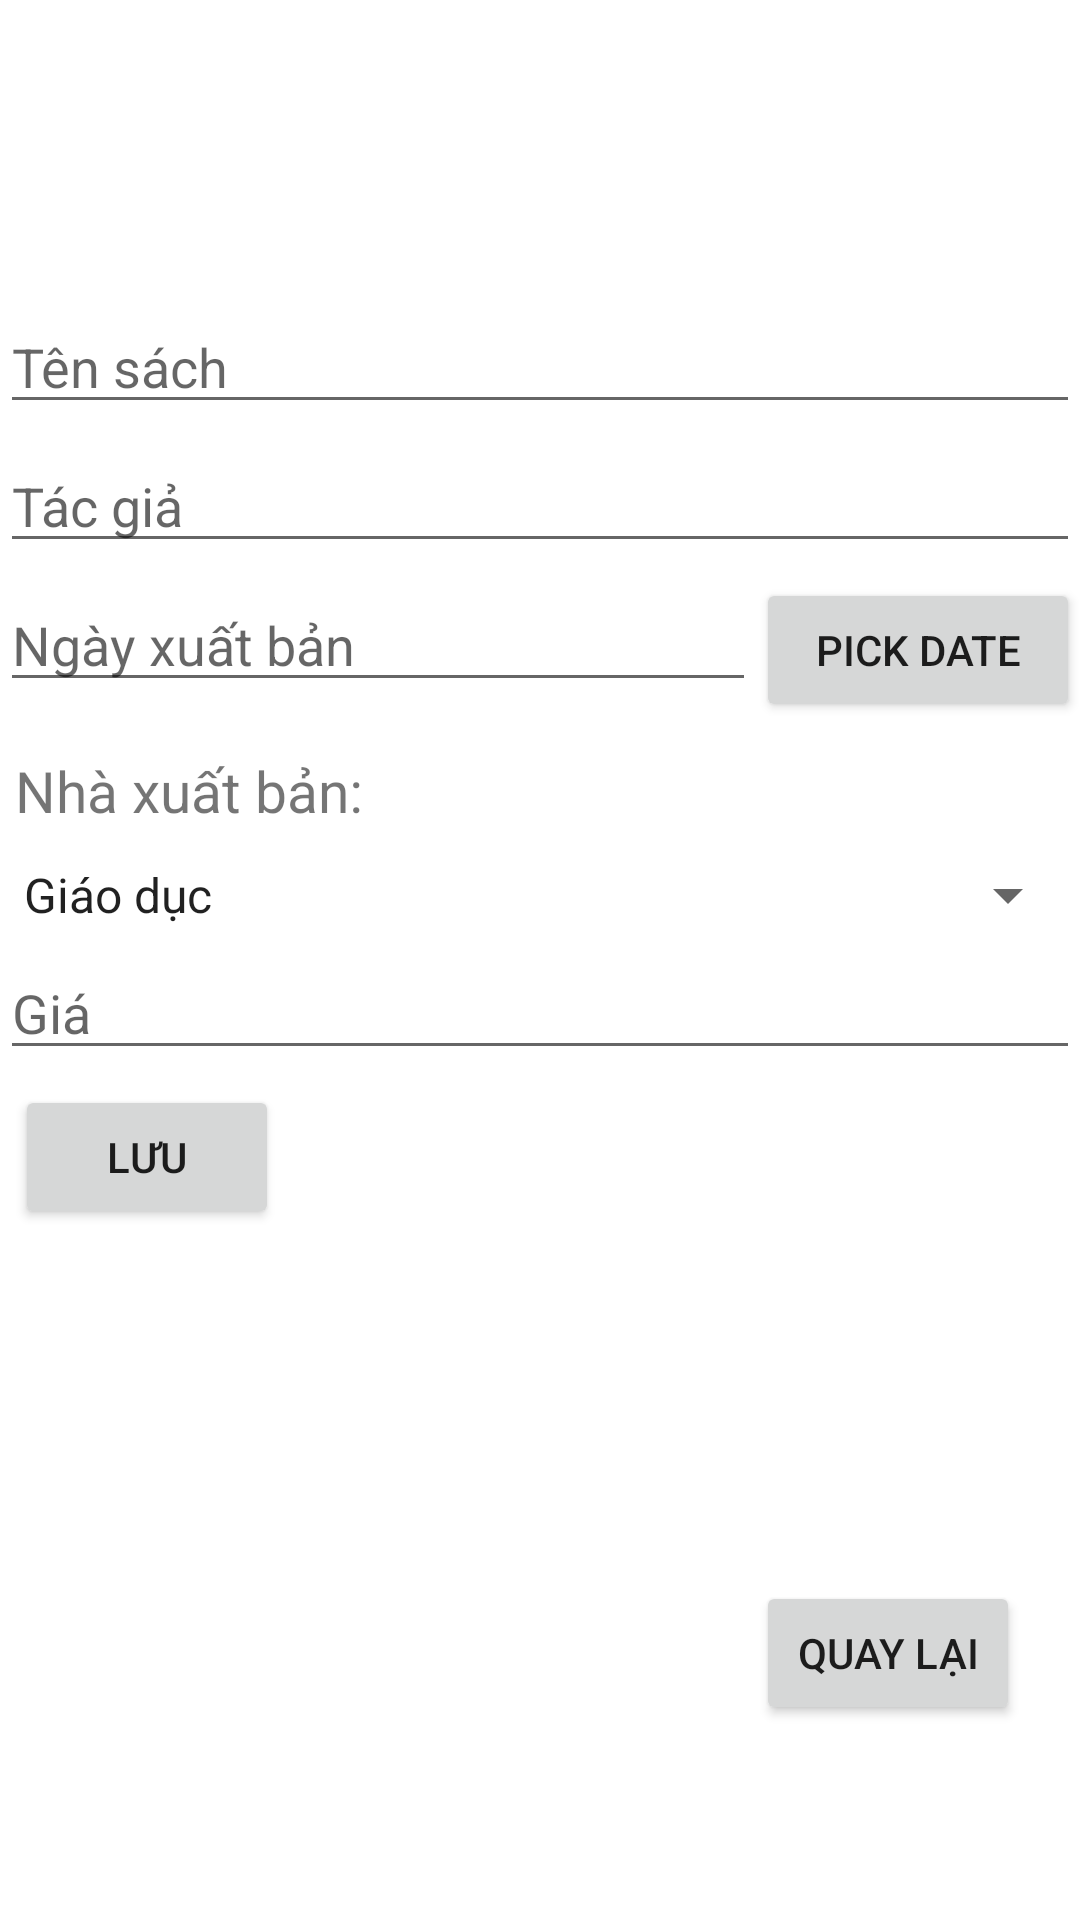

Reconstruct the res/layout file that produces this screen, plus the resources it refers to.
<!-- AndroidManifest.xml: application theme Theme.Sqlite_th2 -->
<!-- res/layout/activity_book_add.xml -->
<LinearLayout xmlns:android="http://schemas.android.com/apk/res/android"
    android:layout_width="match_parent"
    android:layout_height="match_parent"
    android:orientation="vertical"
    android:layout_marginLeft="5dp"
    android:layout_marginRight="5dp">

    <LinearLayout
        android:layout_width="match_parent"
        android:layout_height="100dp" />

    <EditText
        android:id="@+id/editTextName"
        android:layout_width="match_parent"
        android:layout_height="wrap_content"
        android:hint="Tên sách"
        android:layout_marginBottom="5dp"/>

    <EditText
        android:id="@+id/editTextAuthor"
        android:layout_width="match_parent"
        android:layout_height="wrap_content"
        android:hint="Tác giả"
        android:layout_marginBottom="5dp"/>

    <LinearLayout
        android:layout_width="match_parent"
        android:layout_height="wrap_content"
        android:orientation="horizontal"
        android:weightSum="10">

        <EditText
            android:id="@+id/editTextReleaseDate"
            android:layout_width="0dp"
            android:layout_height="wrap_content"
            android:layout_weight="7"
            android:hint="Ngày xuất bản"
            android:layout_marginBottom="5dp"/>

        <Button
            android:id="@+id/buttonDate"
            android:layout_width="0dp"
            android:layout_height="wrap_content"
            android:layout_weight="3"
            android:text="Pick Date"
            android:layout_marginBottom="5dp"/>
    </LinearLayout>


    <TextView
        android:layout_width="match_parent"
        android:layout_height="wrap_content"
        android:padding="5dp"
        android:text="Nhà xuất bản:"
        android:textSize="19sp"
        android:layout_marginBottom="5dp"/>

    <Spinner
        android:id="@+id/spn_publisher"
        android:layout_width="match_parent"
        android:layout_height="wrap_content"
        android:entries="@array/publishers_array"
        android:prompt="@string/publisher_prompt"
        android:layout_marginBottom="5dp"/>

    <EditText
        android:id="@+id/editTextPrice"
        android:layout_width="match_parent"
        android:layout_height="wrap_content"
        android:digits="0123456789."
        android:hint="Giá"
        android:inputType="numberDecimal" />

    <RelativeLayout
        android:layout_width="match_parent"
        android:layout_height="match_parent">

        <Button
            android:id="@+id/buttonSave"
            android:layout_width="wrap_content"
            android:layout_height="wrap_content"
            android:layout_marginLeft="5dp"
            android:layout_marginTop="5dp"
            android:text="Lưu" />

        <Button
            android:id="@+id/buttonBack"
            android:layout_width="wrap_content"
            android:layout_height="wrap_content"
            android:layout_alignParentRight="true"
            android:layout_alignParentBottom="true"
            android:layout_marginRight="20dp"
            android:layout_marginBottom="65dp"
            android:text="Quay lại" />

    </RelativeLayout>


</LinearLayout>
<!-- resources referenced by this layout -->
<resources>
  <string-array name="publishers_array">
          <item>Giáo dục</item>
          <item>Khoa học</item>
          <item>Bưu điện</item>
          <item>Thống kê</item>
          <item>Văn học</item>
      </string-array>
  <string name="publisher_prompt">Chọn nhà xuất bản</string>
  <style name="Theme.Sqlite_th2" parent="Theme.MaterialComponents.DayNight.DarkActionBar">
          
          <item name="colorPrimary">@color/purple_500</item>
          <item name="colorPrimaryVariant">@color/purple_700</item>
          <item name="colorOnPrimary">@color/white</item>
          
          <item name="colorSecondary">@color/teal_200</item>
          <item name="colorSecondaryVariant">@color/teal_700</item>
          <item name="colorOnSecondary">@color/black</item>
          
          <item name="android:statusBarColor">?attr/colorPrimaryVariant</item>
          
      </style>
  <!-- not gathered from this repository: default colours our renderer supplied (Android Studio template values) -->
  <color name="purple_500">#FF6200EE</color>
  <color name="purple_700">#FF3700B3</color>
  <color name="teal_200">#FF03DAC5</color>
  <color name="teal_700">#FF018786</color>
  <color name="black">#FF000000</color>
  <color name="white">#FFFFFFFF</color>
</resources>
